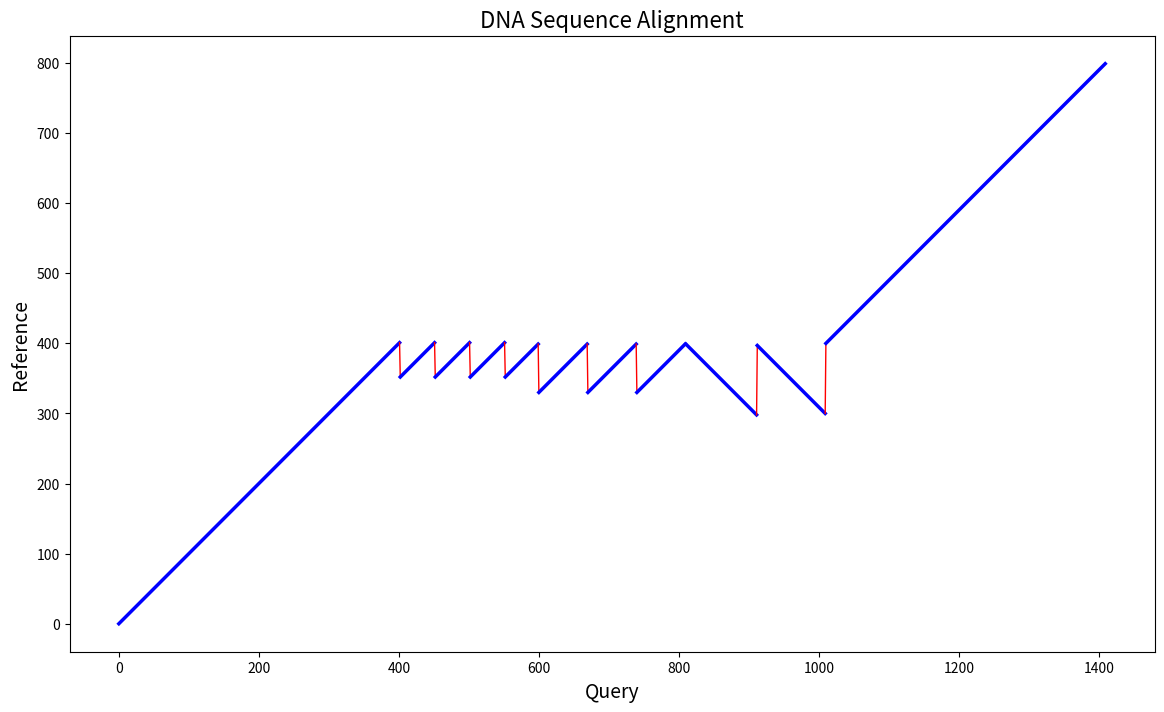

This figure's Python source:
import matplotlib.pyplot as plt
import numpy as np
plt.figure(figsize=(14, 8))
plt.plot([0,401],[0,401], linewidth=2.5, color='blue')
plt.plot([401,402],[401,352], linewidth=1, color='red')
plt.plot([402,451],[352,401], linewidth=2.5, color='blue')
plt.plot([451,452],[401,352], linewidth=1, color='red')
plt.plot([452,501],[352,401], linewidth=2.5, color='blue')
plt.plot([501,502],[401,352], linewidth=1, color='red')
plt.plot([502,551],[352,401], linewidth=2.5, color='blue')
plt.plot([551,552],[401,352], linewidth=1, color='red')
plt.plot([552,599],[352,399], linewidth=2.5, color='blue')
plt.plot([599,600],[399,330], linewidth=1, color='red')
plt.plot([600,669],[330,399], linewidth=2.5, color='blue')
plt.plot([669,670],[399,330], linewidth=1, color='red')
plt.plot([670,739],[330,399], linewidth=2.5, color='blue')
plt.plot([739,740],[399,330], linewidth=1, color='red')
plt.plot([740,809],[330,399], linewidth=2.5, color='blue')
plt.plot([809,810],[399,399], linewidth=1, color='red')
plt.plot([810,911],[399,298], linewidth=2.5, color='blue')
plt.plot([911,912],[298,397], linewidth=1, color='red')
plt.plot([912,1009],[397,300], linewidth=2.5, color='blue')
plt.plot([1009,1010],[300,400], linewidth=1, color='red')
plt.plot([1010,1409],[400,799], linewidth=2.5, color='blue')
plt.xlabel('Query', fontsize=14)
plt.ylabel('Reference', fontsize=14)
plt.title('DNA Sequence Alignment', fontsize=16)
plt.savefig('alignment.png', dpi=300)
plt.show()
